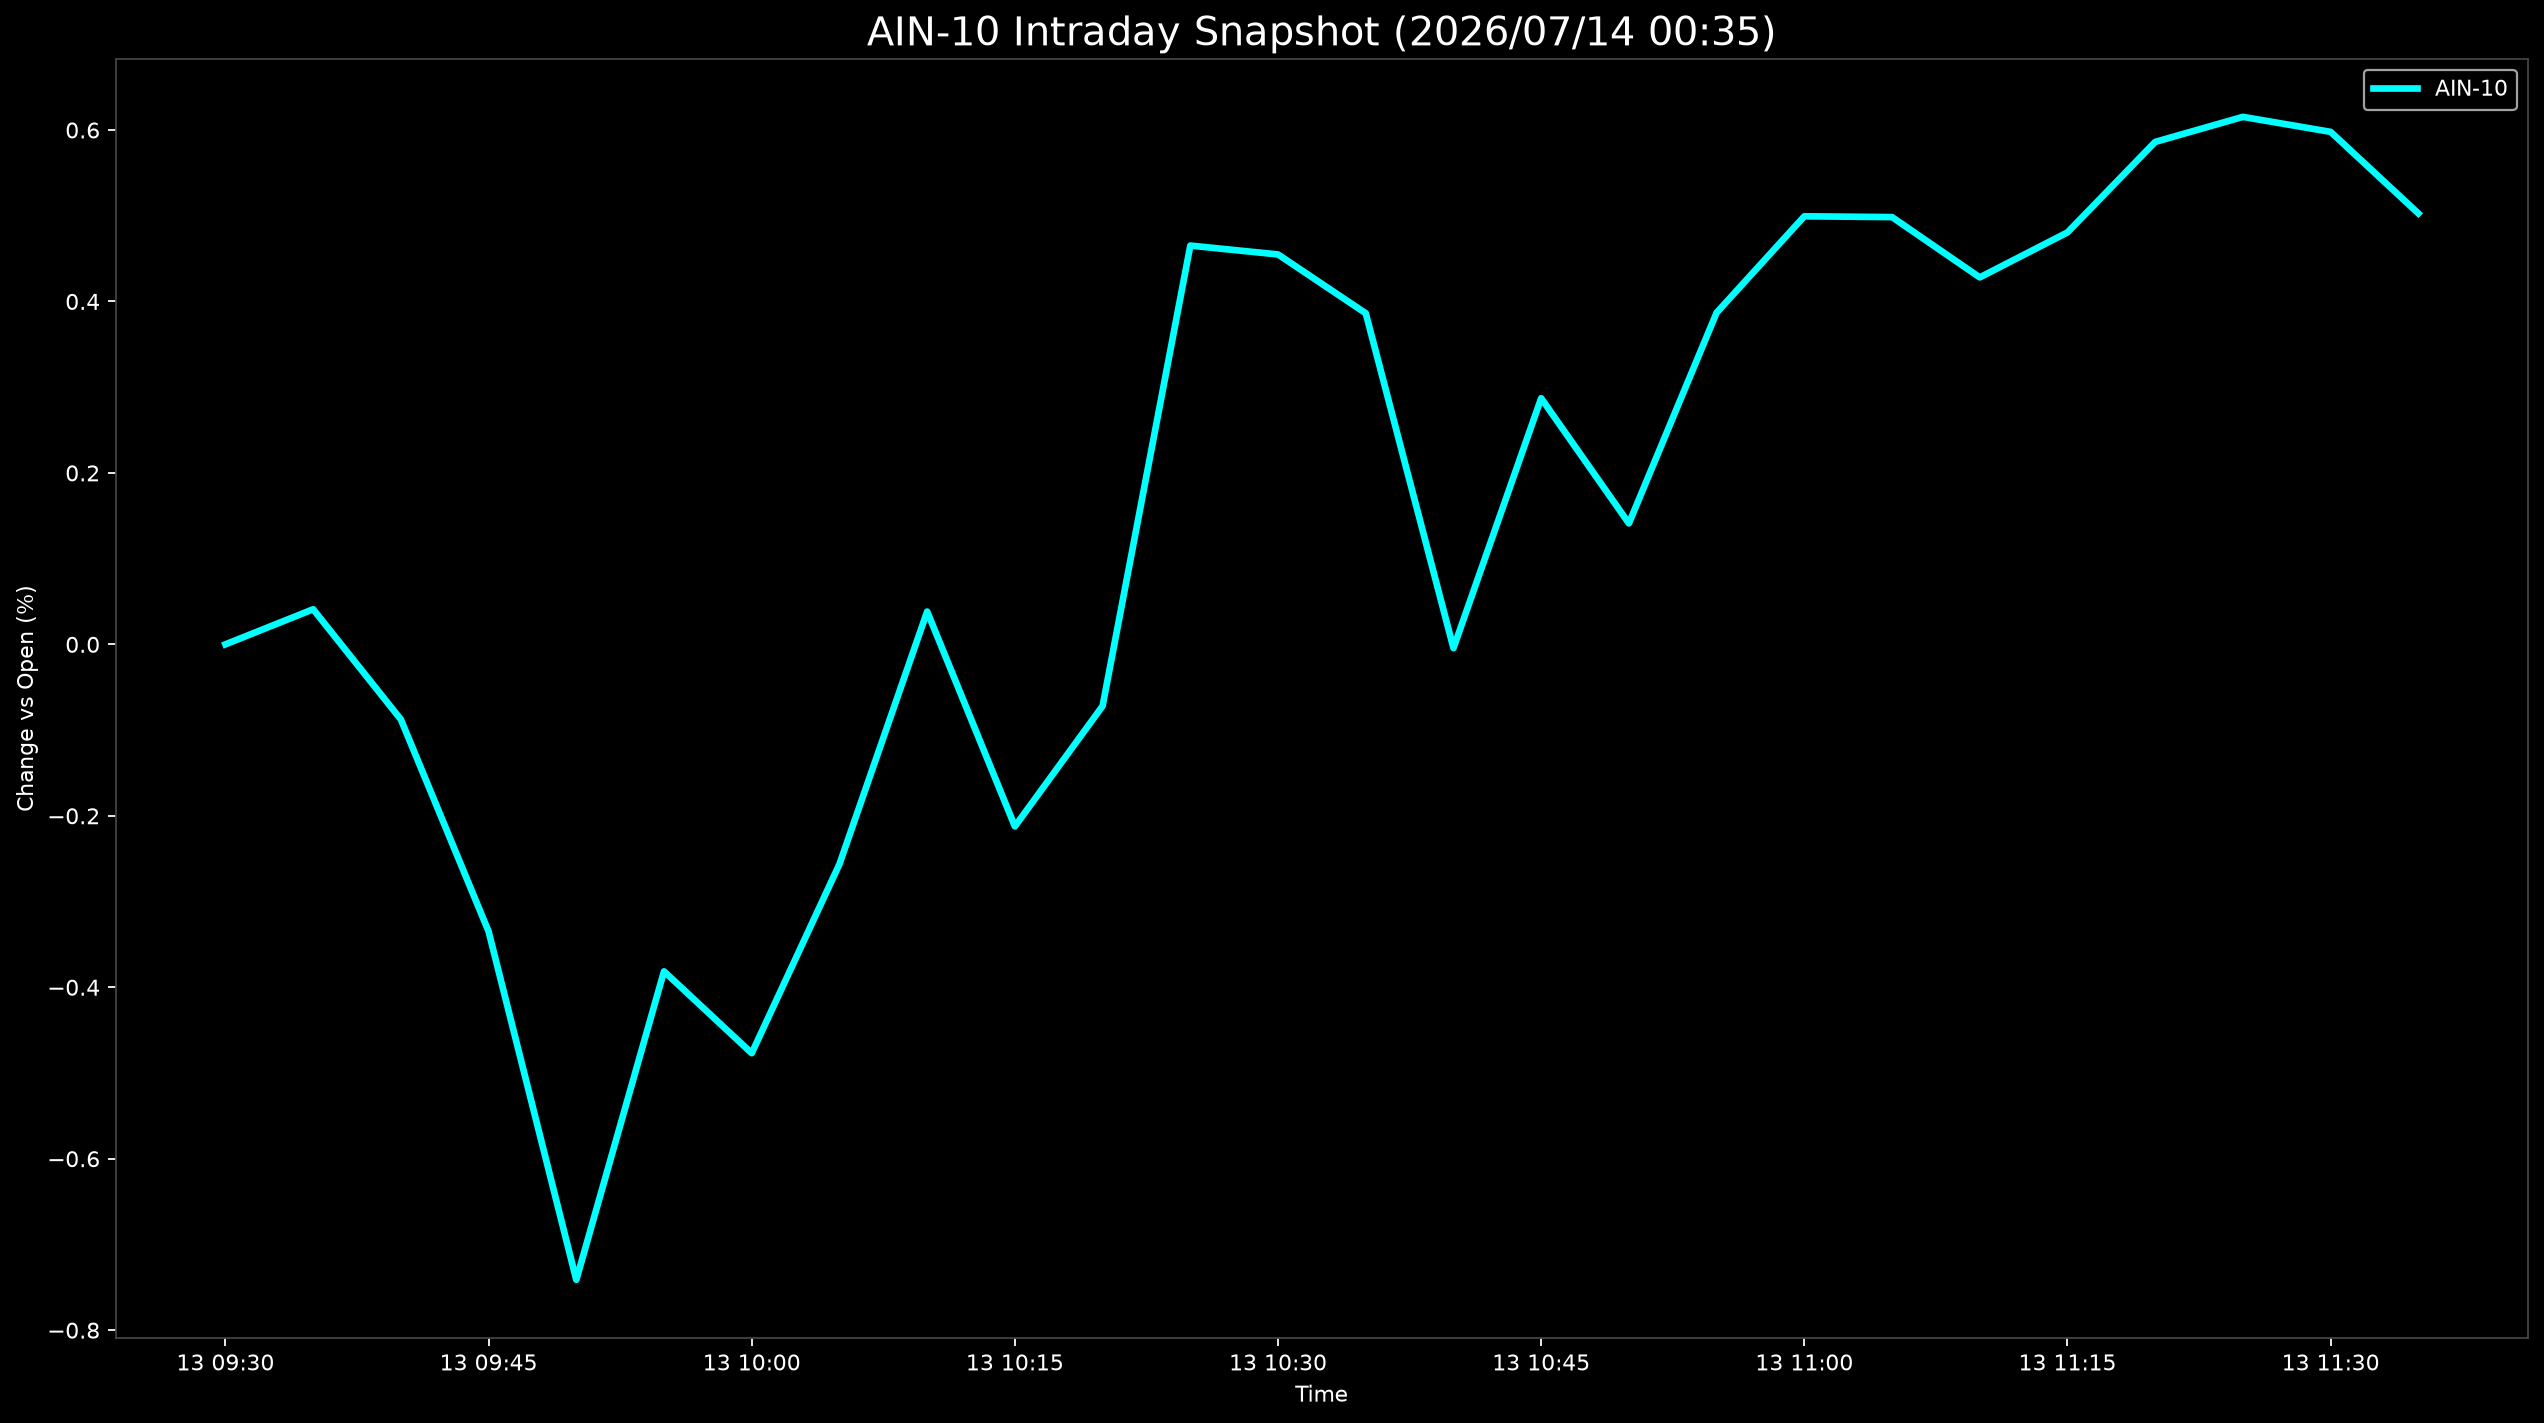

Values plotted in this chart, from the file beside it:
Datetime, AIN-10
2026-07-13 09:30:00, 0.0
2026-07-13 09:35:00, 0.04093
2026-07-13 09:40:00, -0.08756
2026-07-13 09:45:00, -0.3348
2026-07-13 09:50:00, -0.7413
2026-07-13 09:55:00, -0.3814
2026-07-13 10:00:00, -0.4769
2026-07-13 10:05:00, -0.2564
2026-07-13 10:10:00, 0.03824
2026-07-13 10:15:00, -0.2124
2026-07-13 10:20:00, -0.07191
2026-07-13 10:25:00, 0.4652
2026-07-13 10:30:00, 0.4548
2026-07-13 10:35:00, 0.3862
2026-07-13 10:40:00, -0.004374
2026-07-13 10:45:00, 0.2871
2026-07-13 10:50:00, 0.1411
2026-07-13 10:55:00, 0.3869
2026-07-13 11:00:00, 0.4993
2026-07-13 11:05:00, 0.4984
2026-07-13 11:10:00, 0.4281
2026-07-13 11:15:00, 0.4805
2026-07-13 11:20:00, 0.5861
2026-07-13 11:25:00, 0.6153
2026-07-13 11:30:00, 0.5978
2026-07-13 11:35:00, 0.5027
